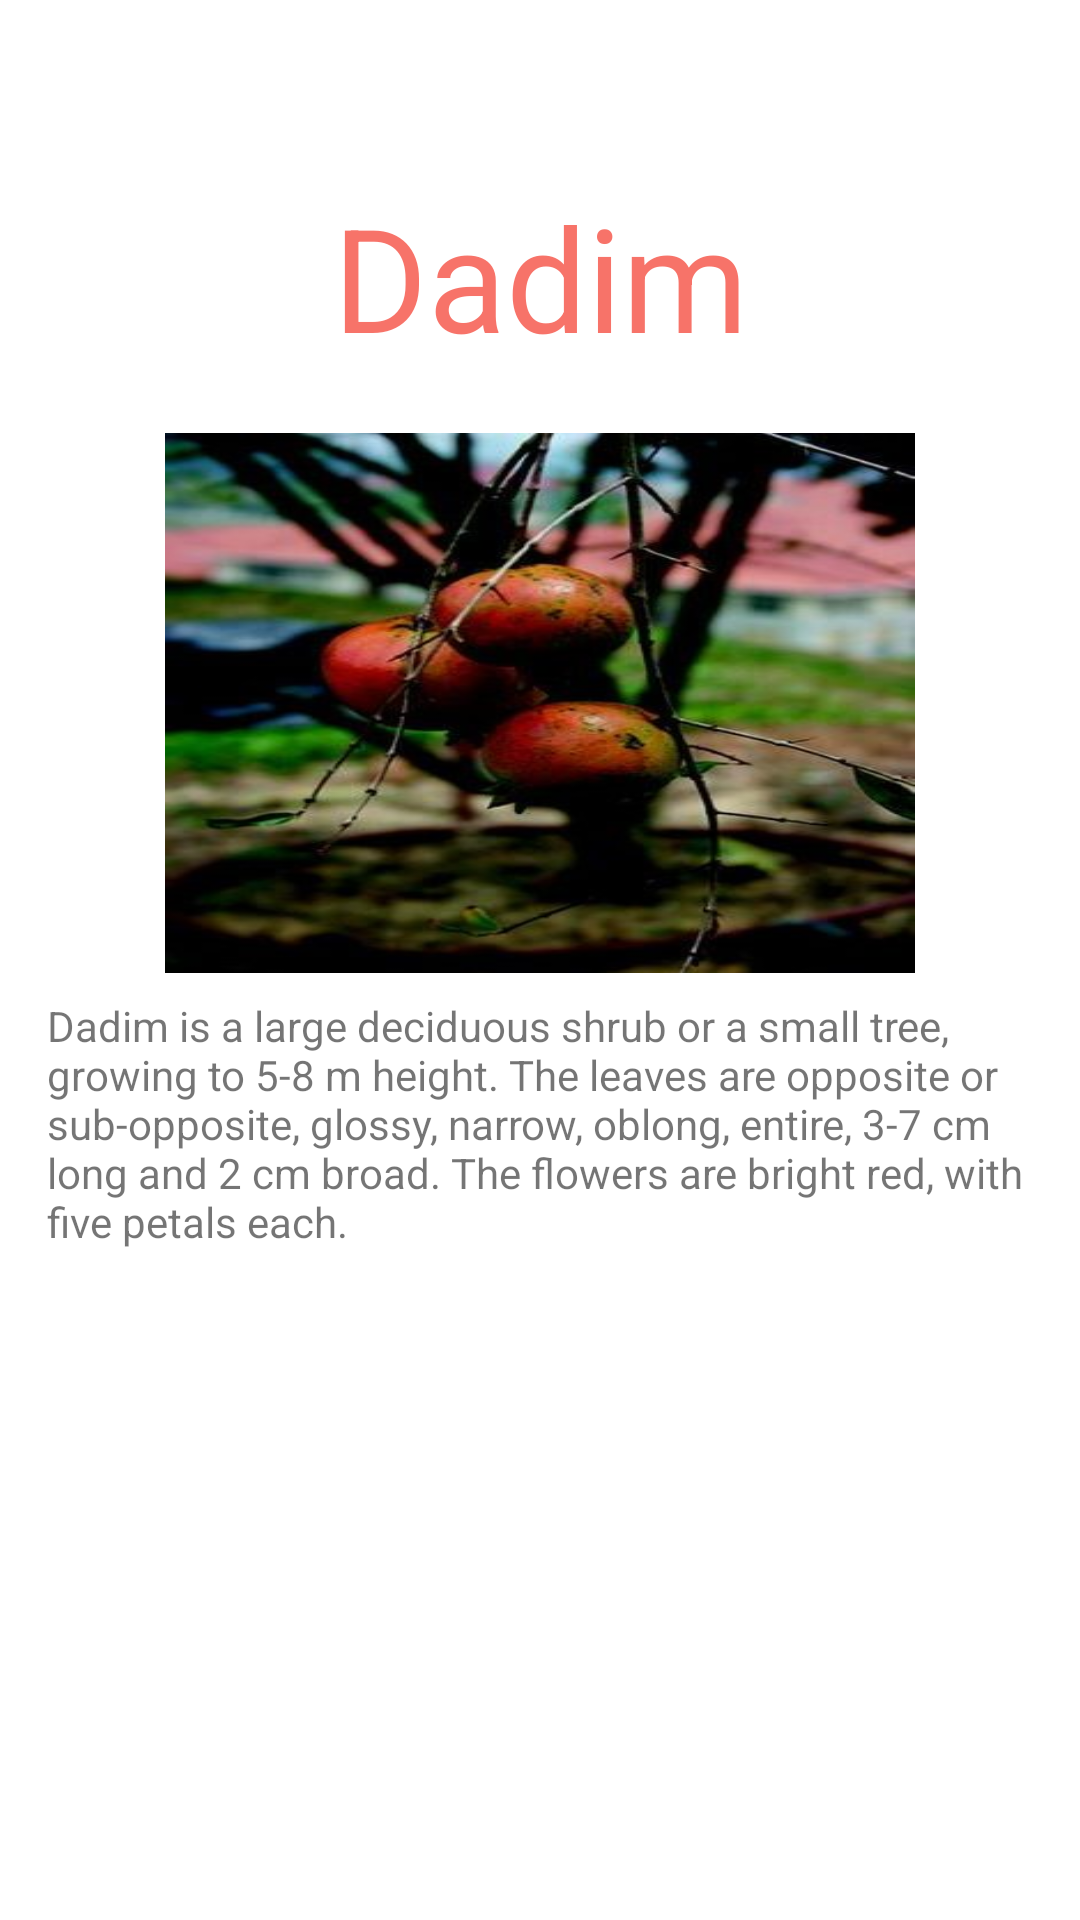

Write the Android layout XML for this screen, with the resource values it uses.
<!-- AndroidManifest.xml: application theme Theme.Fruitify -->
<!-- res/layout/activity_fruit10.xml -->
<?xml version="1.0" encoding="utf-8"?>
<androidx.constraintlayout.widget.ConstraintLayout xmlns:android="http://schemas.android.com/apk/res/android"
    xmlns:app="http://schemas.android.com/apk/res-auto"
    xmlns:tools="http://schemas.android.com/tools"
    android:layout_width="match_parent"
    android:layout_height="match_parent"
    tools:context=".Fruit_10">

    <TextView
        android:id="@+id/textView16"
        android:layout_width="wrap_content"
        android:layout_height="wrap_content"
        android:layout_marginTop="60dp"
        android:text="Dadim"
        android:textColor="#BEF44336"
        android:textSize="48sp"
        app:layout_constraintEnd_toEndOf="parent"
        app:layout_constraintStart_toStartOf="parent"
        app:layout_constraintTop_toTopOf="parent" />

    <ImageView
        android:id="@+id/imageView12"
        android:layout_width="250dp"
        android:layout_height="180dp"
        android:layout_marginTop="20dp"
        android:scaleType="fitXY"
        app:layout_constraintEnd_toEndOf="parent"
        app:layout_constraintStart_toStartOf="parent"
        app:layout_constraintTop_toBottomOf="@+id/textView16"
        app:srcCompat="@drawable/dadim_uttarakhand_326x445" />

    <TextView
        android:id="@+id/textView30"
        android:layout_width="329dp"
        android:layout_height="84dp"
        android:layout_marginTop="8dp"
        android:text="Dadim is a large deciduous shrub or a small tree, growing to 5-8 m height. The leaves are opposite or sub-opposite, glossy, narrow, oblong, entire, 3-7 cm long and 2 cm broad. The flowers are bright red, with five petals each."
        app:layout_constraintEnd_toEndOf="parent"
        app:layout_constraintStart_toStartOf="parent"
        app:layout_constraintTop_toBottomOf="@+id/imageView12" />
</androidx.constraintlayout.widget.ConstraintLayout>
<!-- resources referenced by this layout -->
<resources>
  <!-- drawable dadim_uttarakhand_326x445: jpg bitmap (drawable, 25855 bytes) -->
  <style name="Theme.Fruitify" parent="Theme.MaterialComponents.DayNight.DarkActionBar">
          
          <item name="colorPrimary">@color/purple_500</item>
          <item name="colorPrimaryVariant">@color/purple_700</item>
          <item name="colorOnPrimary">@color/white</item>
          
          <item name="colorSecondary">@color/teal_200</item>
          <item name="colorSecondaryVariant">@color/teal_700</item>
          <item name="colorOnSecondary">@color/black</item>
          
          <item name="android:statusBarColor" tools:targetApi="l">?attr/colorPrimaryVariant</item>
          
      </style>
  <!-- not gathered from this repository: default colours our renderer supplied (Android Studio template values) -->
  <color name="purple_500">#FF6200EE</color>
  <color name="purple_700">#FF3700B3</color>
  <color name="teal_200">#FF03DAC5</color>
  <color name="teal_700">#FF018786</color>
  <color name="black">#FF000000</color>
  <color name="white">#FFFFFFFF</color>
</resources>
